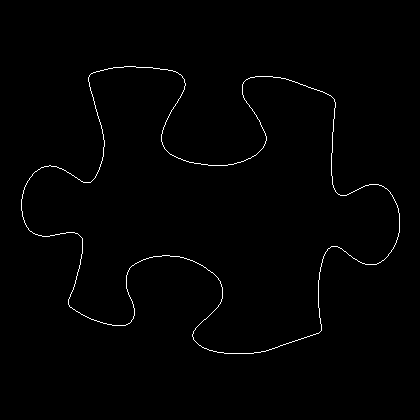

Values plotted in this chart, from the file beside it:
21, 199
21, 200
21, 201
21, 202
21, 203
21, 204
21, 205
21, 206
21, 207
21, 208
21, 209
21, 210
22, 211
22, 212
22, 213
22, 214
22, 215
22, 216
23, 217
23, 218
23, 219
24, 220
24, 221
24, 222
25, 223
25, 224
26, 225
26, 226
27, 227
28, 228
28, 229
29, 230
30, 231
31, 231
32, 232
33, 233
34, 233
35, 234
36, 234
37, 234
38, 235
39, 235
40, 235
41, 235
42, 236
43, 236
44, 236
45, 236
46, 236
47, 236
48, 236
49, 236
50, 235
51, 235
52, 235
53, 235
54, 235
55, 234
56, 234
57, 234
58, 234
... 1,447 more rows
